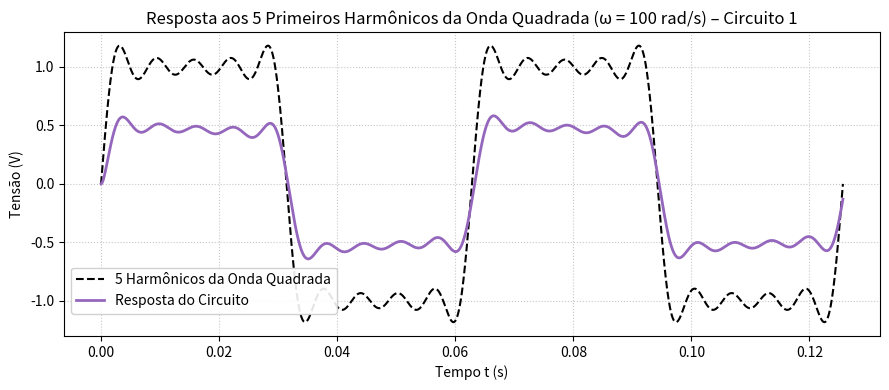

Python code for this plot:
import numpy as np
from scipy import signal
import matplotlib.pyplot as plt

# ----------- Parâmetros do circuito -----------
R1 = 10.0
R2 = 10.0
C1 = 100e-6
L1 = 1.0

# ----------- Função de transferência -----------
k = 1 / (C1 * R1)
b = (R1 + R2) / (C1 * R1 * R2)
c = 1 / (L1 * C1)
num = [k, 0]
den = [1, b, c]
sys = signal.TransferFunction(num, den)

# ----------- Frequência base e tempo -----------
omega = 100                      # rad/s
T = 2 * np.pi / omega
t = np.linspace(0, 2*T, 3000)    # dois períodos

# ----------- Entrada com 5 harmônicos ímpares -----------
A = 4 / np.pi
v_in = np.zeros_like(t)

for k in range(5):
    n = 2*k + 1
    v_in += (1/n) * np.sin(n * omega * t)

v_in *= A  # escalar comum

# ----------- Resposta do sistema -----------
t, v_out, _ = signal.lsim(sys, U=v_in, T=t)

# ----------- Plot -----------
plt.figure(figsize=(9, 4))
plt.plot(t, v_in, 'k--', linewidth=1.5, label='5 Harmônicos da Onda Quadrada')
plt.plot(t, v_out, 'tab:purple', linewidth=2, label='Resposta do Circuito')
plt.title('Resposta aos 5 Primeiros Harmônicos da Onda Quadrada (ω = 100 rad/s) – Circuito 1')
plt.xlabel('Tempo t (s)')
plt.ylabel('Tensão (V)')
plt.legend(loc='lower left', bbox_to_anchor=(0, 0.05), frameon=True, framealpha=0.9)
plt.grid(True, linestyle=':', alpha=0.7)
plt.tight_layout()
plt.show()